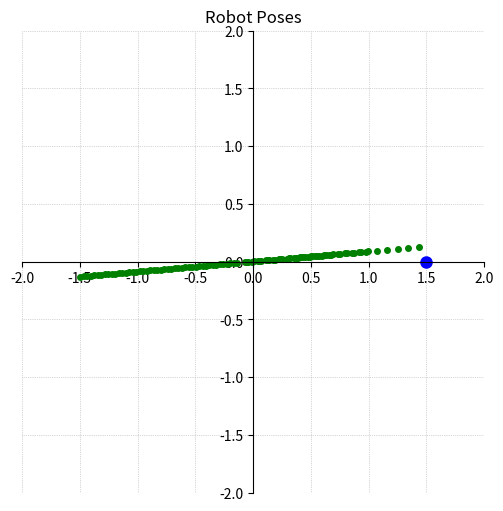
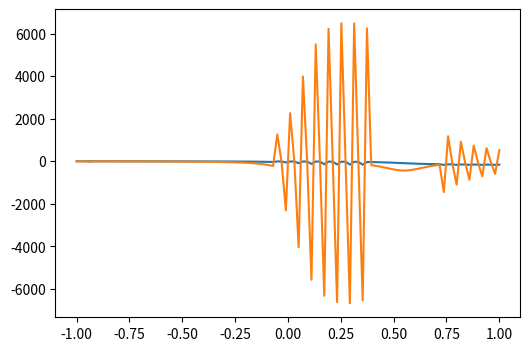

Write the Python code that produced these figures, in order.
import numpy as np
import matplotlib as mpl
import matplotlib.pyplot as plt

class LookupTable:
    def __init__(self, data: dict):
        """
        Initialize with a dictionary of key to values.
        """
        self.keys = sorted(data.keys())
        self.values = [data[k] for k in self.keys]
    
    def get(self, key: float) -> float:
        """
        Get value at key using linear interpolation.
        Returns boundary values if key is outside range.
        """
        if key <= self.keys[0]:
            return self.values[0]
        if key >= self.keys[-1]:
            return self.values[-1]
        
        # Find the two points to interpolate between
        for i in range(len(self.keys) - 1):
            if self.keys[i] <= key <= self.keys[i + 1]:
                x0, x1 = self.keys[i], self.keys[i + 1]
                y0, y1 = self.values[i], self.values[i + 1]
                # Linear interpolation
                return y0 + (key - x0) * (y1 - y0) / (x1 - x0)
        
        return self.values[-1]

def clamp(value, min_val, max_val):
    return max(min_val, min(value, max_val))

def TOF(v: np.ndarray, g: np.ndarray, t: float) -> float:
    virtual_goal = g - (v * t)
    distance = np.linalg.norm(virtual_goal)

    return projectile_tof_lookup.get(distance)

def dTOF_dt(v: np.ndarray, g: np.ndarray, t: float) -> float:
    virtual_goal = g - (v * t)
    distance = np.linalg.norm(virtual_goal)

    if distance == 0:
        return 0

    return -np.dot(v, virtual_goal) / (distance * projectile_velocity)

def Newton(max_iter: int):
    # print("Newton")

    t = np.linalg.norm(g) / (np.dot(g, v) / np.linalg.norm(g) + projectile_velocity)

    virtual_targets = []
    t_guesses = []

    for i in range(max_iter):
        virtual_targets.append(g - v * t)
        t_guesses.append(t)

        T = TOF(g, v, t)
        dT_dt = dTOF_dt(v, g, t)

        if np.linalg.norm(g - v * t) != clamp(np.linalg.norm(g - v * t), min_shot_distance, max_shot_distance):
            dT_dt = 0

        E = t - T
        dE_dt = 1 - dT_dt

        # print(f"newton iteration {i+1}: t = {t}, E={E}, E'={dE_dt}, D = {np.linalg.norm(g - v * t)}")

        if abs(E) < 0.1:
            # print(f"t has been found - converged after {i + 1} iterations")
            break

        t = t - (E / dE_dt)

    if i == max_iter - 1: print("ran out of iterations!")

    # plot everything
    # _, axs_vec = plt.subplots(figsize=(6, 6))

    # axs_vec.set_xlim(-20, 20)
    # axs_vec.set_ylim(-20, 20)

    # axs_vec.spines['left'].set_position('center')
    # axs_vec.spines['bottom'].set_position('center')
    # axs_vec.spines['right'].set_color('none')
    # axs_vec.spines['top'].set_color('none')

    # axs_vec.set_aspect('equal', adjustable='box')
    # axs_vec.grid(True, linestyle=':', linewidth=0.5)
    # axs_vec.set_title("Newton Method Virtual Targets")

    # axs_vec.plot(g[0], g[1], 'o', color='blue', markersize=8)
    
    # alphas = np.linspace(0.2, 1.0, len(virtual_targets)) # light to dark
    
    # for i, vt in enumerate(virtual_targets):
    #     axs_vec.plot(vt[0], vt[1], 'o', color='green', alpha=alphas[i], markersize=6)

    # axs = plt.subplots(1, 1, figsize=(6, 4))[1]

    # axs.plot(t_values, E_values, label='E(t)')
    # axs.plot(t_values, dE_dt_values, label='E\'(t)')

    # for i, tg in enumerate(t_guesses):
    #     axs.plot(tg, tg - TOF(v, g, tg), 'o', color='green', alpha=alphas[i], markersize=6)

    # axs.set_xlabel('t')
    # axs.set_ylabel('E / E\'')
    # axs.set_title('Newton Method ({} iterations)'.format(i + 1))
    # axs.grid(True)
    # axs.legend()

    return t


ang = 5
s = 1.5

G = np.array([1.5, 0])
V = np.array([np.cos(np.deg2rad(ang)), np.sin(np.deg2rad(ang))]) * s

g = G
v = V

projectile_velocity = 2.722

max_iter = 10

projectile_tof_lookup = LookupTable({
    1.89: 0.955,
    2.665: 1.08,
    3.768: 1.38,
    4.574: 1.53,
    5.252: 1.51
})

min_shot_distance = 1.89
max_shot_distance = 5.252

t_values = np.linspace(-20, 20, 100)

E_values = [t - TOF(v, g, t) for t in t_values]
dE_dt_values = []

# build dE_dt CORRECTLY
for t in t_values:
    if np.linalg.norm(g - v * t) != clamp(np.linalg.norm(g - v * t), min_shot_distance, max_shot_distance):
        dE_dt_values.append(1)
        continue

    dE_dt_values.append(1 - dTOF_dt(v, g, t))


x_values = []
shot_heading_values = []

dshot_heading_dx_values = []

robot_poses = []

for x in np.linspace(-1, 1, 100):
    g = G - v * x
    vg = g - v * Newton(max_iter)

    shot_heading = np.rad2deg(np.arctan2(vg[1], vg[0]))

    dshot_heading_dx = 0

    if len(x_values) > 0:
        dshot_heading_dx = (shot_heading - shot_heading_values[-1]) / (x - x_values[-1])

    dshot_heading_dx_values.append(dshot_heading_dx)

    # really bad simulation of SwerveDriveKinematics desaturateWheelSpeeds
    if abs(dshot_heading_dx) > 180:
        v = 2 / 3 * V
    
    else:
        v = V

    x_values.append(x)
    shot_heading_values.append(shot_heading)

    robot_poses.append(v * x)

dshot_heading_dx_values[0] = dshot_heading_dx_values[1]

_, axs_vec = plt.subplots(figsize=(6, 6))

axs_vec.set_xlim(-2, 2)
axs_vec.set_ylim(-2, 2)

axs_vec.spines['left'].set_position('center')
axs_vec.spines['bottom'].set_position('center')
axs_vec.spines['right'].set_color('none')
axs_vec.spines['top'].set_color('none')

axs_vec.set_aspect('equal', adjustable='box')
axs_vec.grid(True, linestyle=':', linewidth=0.5)
axs_vec.set_title("Robot Poses")

axs_vec.plot(G[0], G[1], 'o', color='blue', markersize=8)

for robot_pose in robot_poses:
    axs_vec.plot(robot_pose[0], robot_pose[1], 'o', color='green', markersize=4)

axs = plt.subplots(1, 1, figsize=(6, 4))[1]

axs.plot(x_values, shot_heading_values)
axs.plot(x_values, dshot_heading_dx_values)

plt.show()
